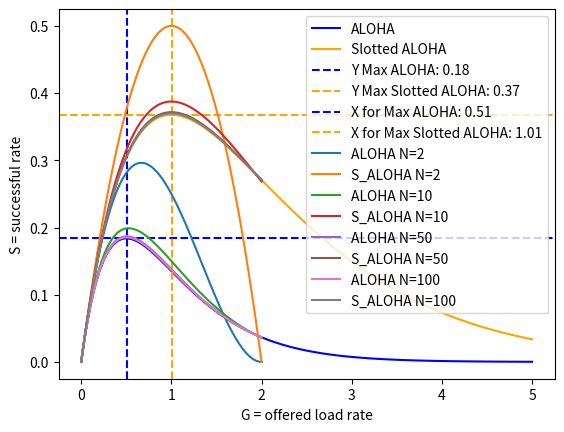

Write Python code to recreate this figure.
import matplotlib.pyplot as plt
import numpy as np


def ALOHA(G: float, N: int = None) -> float:
    """
    Calculate the successful rate of ALOHA
    :param G: Offered load rate
    :param N: Number of RFID tags
    :return: The successful rate of ALOHA
    """
    if N is None:
        return G * np.exp(-2 * G)
    else:
        return G * pow(1 - G / N, 2 * (N - 1))


def slotted_ALOHA(G: float, N: int = None) -> float:
    """
    Calculate the successful rate of Slotted ALOHA
    :param G: Offered load rate
    :param N: Number of RFID tags
    :return: The successful rate of Slotted ALOHA
    """
    if N is None:
        return G * np.exp(-G)
    else:
        return G * pow(1 - G / N, N - 1)


def plot_task_1() -> None:
    """
    Plot the successful rate of ALOHA and Slotted ALOHA
    :return: None
    """
    # Generate the x and y values for both curves
    x = np.linspace(0, 5, 100)
    y_aloha = ALOHA(x)
    y_slotted_aloha = slotted_ALOHA(x)

    # Plot the curves
    plt.plot(x, y_aloha, label='ALOHA', color='blue')
    plt.plot(x, y_slotted_aloha, label='Slotted ALOHA', color='orange')

    # Find the maximum values for both curves
    max_aloha = max(y_aloha)
    max_slotted_aloha = max(y_slotted_aloha)
    x_max_aloha = x[np.argmax(y_aloha)]
    x_max_slotted_aloha = x[np.argmax(y_slotted_aloha)]

    # Draw horizontal lines at the maximum values
    plt.axhline(max_aloha, color='blue', linestyle='--', label=f'Y Max ALOHA: {max_aloha:.2f}')
    plt.axhline(max_slotted_aloha, color='orange', linestyle='--',
                label=f'Y Max Slotted ALOHA: {max_slotted_aloha:.2f}')

    # Draw vertical lines at the x-values where y is max
    plt.axvline(x_max_aloha, color='blue', linestyle='--', label=f'X for Max ALOHA: {x_max_aloha:.2f}')
    plt.axvline(x_max_slotted_aloha, color='orange', linestyle='--',
                label=f'X for Max Slotted ALOHA: {x_max_slotted_aloha:.2f}')

    plt.xlabel('G = offered load rate')
    plt.ylabel('S = successful rate')
    plt.grid()
    plt.legend()
    plt.show()


def plot_task_2() -> None:
    """
    Plot the successful rate of ALOHA and Slotted ALOHA with different N
    :return:
    """
    N = [2, 10, 50, 100]
    x = np.linspace(0, 2, 100)
    for n in N:
        y_aloha = ALOHA(x, n)
        y_slotted_aloha = slotted_ALOHA(x, n)
        plt.plot(x, y_aloha, label=f'ALOHA N={n}')
        plt.plot(x, y_slotted_aloha, label=f'S_ALOHA N={n}')
    plt.xlabel('G = offered load rate')
    plt.ylabel('S = successful rate')
    plt.grid()
    plt.legend()
    plt.show()


if __name__ == '__main__':
    plot_task_1()
    plot_task_2()
